Labelled photos from "data", an image-classification folder in htthao12/benhcay. The possible labels are: anthracnose, aphids, healthy, powdery mildew, rust, scorch sunburn, yellowing wilt.

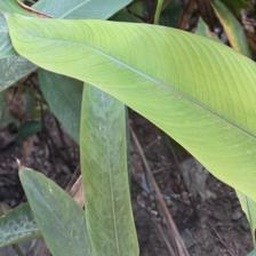
Label: healthy

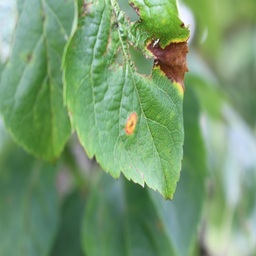
Label: rust

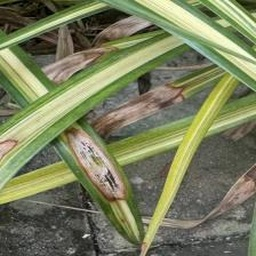
Label: anthracnose

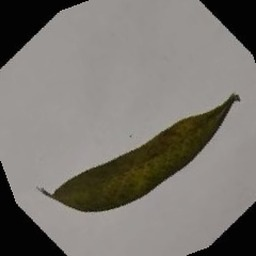
Label: yellowing wilt

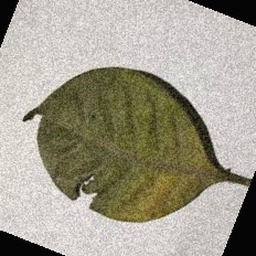
Label: aphids

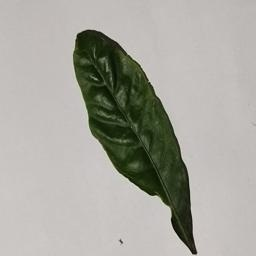
Label: scorch sunburn
